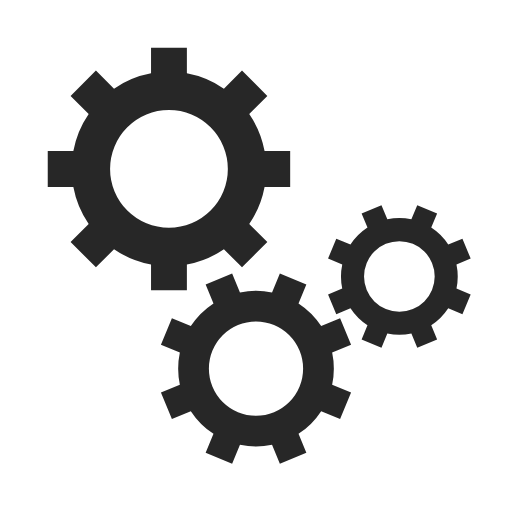
t = 0.00 s
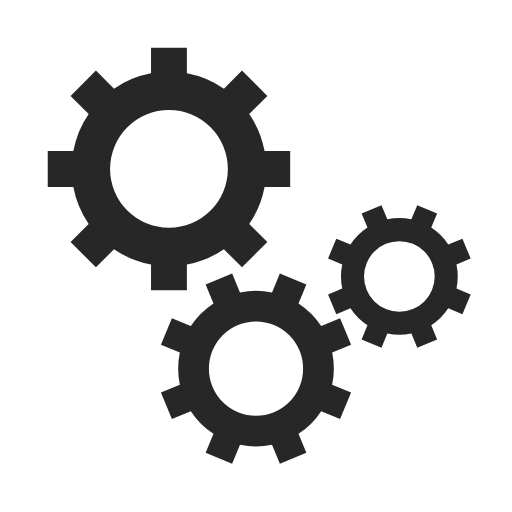
t = 0.35 s
t = 0.70 s: frame unchanged from t = 0.35 s, image omitted
t = 1.05 s: frame unchanged from t = 0.35 s, image omitted

The animated SVG that drew these frames (rendered in a browser with its animation timeline set to each time). Animation: 3 SMIL elements (animateTransform=3); one cycle of 1.40 s, repeats indefinitely.

<svg class="lds-gear-set" width="80px" height="80px" xmlns="http://www.w3.org/2000/svg" xmlns:xlink="http://www.w3.org/1999/xlink" viewBox="0 0 100 100" preserveAspectRatio="xMidYMid"><g transform="translate(50 50)"> <g transform="translate(-17 -17) scale(0.5)"> <g transform="rotate(150.143)">
<animateTransform attributeName="transform" type="rotate" values="0;360" keyTimes="0;1" dur="1.4s" begin="0s" repeatCount="indefinite"></animateTransform><path d="M37.3496987939662 -7 L47.3496987939662 -7 L47.3496987939662 7 L37.3496987939662 7 A38 38 0 0 1 31.359972760794346 21.46047782418268 L31.359972760794346 21.46047782418268 L38.431040572659825 28.531545636048154 L28.531545636048154 38.431040572659825 L21.46047782418268 31.359972760794346 A38 38 0 0 1 7.0000000000000036 37.3496987939662 L7.0000000000000036 37.3496987939662 L7.000000000000004 47.3496987939662 L-6.999999999999999 47.3496987939662 L-7 37.3496987939662 A38 38 0 0 1 -21.46047782418268 31.35997276079435 L-21.46047782418268 31.35997276079435 L-28.531545636048154 38.431040572659825 L-38.43104057265982 28.531545636048158 L-31.359972760794346 21.460477824182682 A38 38 0 0 1 -37.3496987939662 7.000000000000007 L-37.3496987939662 7.000000000000007 L-47.3496987939662 7.000000000000008 L-47.3496987939662 -6.9999999999999964 L-37.3496987939662 -6.999999999999997 A38 38 0 0 1 -31.35997276079435 -21.460477824182675 L-31.35997276079435 -21.460477824182675 L-38.431040572659825 -28.531545636048147 L-28.53154563604818 -38.4310405726598 L-21.4604778241827 -31.35997276079433 A38 38 0 0 1 -6.999999999999992 -37.3496987939662 L-6.999999999999992 -37.3496987939662 L-6.999999999999994 -47.3496987939662 L6.999999999999977 -47.3496987939662 L6.999999999999979 -37.3496987939662 A38 38 0 0 1 21.460477824182686 -31.359972760794342 L21.460477824182686 -31.359972760794342 L28.531545636048158 -38.43104057265982 L38.4310405726598 -28.53154563604818 L31.35997276079433 -21.4604778241827 A38 38 0 0 1 37.3496987939662 -6.999999999999995 M0 -23A23 23 0 1 0 0 23 A23 23 0 1 0 0 -23" fill="#272727"></path></g></g> <g transform="translate(0 22) scale(0.4)"> <g transform="rotate(187.357)">
<animateTransform attributeName="transform" type="rotate" values="360;0" keyTimes="0;1" dur="1.4s" begin="-0.0875s" repeatCount="indefinite"></animateTransform><path d="M37.3496987939662 -7 L47.3496987939662 -7 L47.3496987939662 7 L37.3496987939662 7 A38 38 0 0 1 31.359972760794346 21.46047782418268 L31.359972760794346 21.46047782418268 L38.431040572659825 28.531545636048154 L28.531545636048154 38.431040572659825 L21.46047782418268 31.359972760794346 A38 38 0 0 1 7.0000000000000036 37.3496987939662 L7.0000000000000036 37.3496987939662 L7.000000000000004 47.3496987939662 L-6.999999999999999 47.3496987939662 L-7 37.3496987939662 A38 38 0 0 1 -21.46047782418268 31.35997276079435 L-21.46047782418268 31.35997276079435 L-28.531545636048154 38.431040572659825 L-38.43104057265982 28.531545636048158 L-31.359972760794346 21.460477824182682 A38 38 0 0 1 -37.3496987939662 7.000000000000007 L-37.3496987939662 7.000000000000007 L-47.3496987939662 7.000000000000008 L-47.3496987939662 -6.9999999999999964 L-37.3496987939662 -6.999999999999997 A38 38 0 0 1 -31.35997276079435 -21.460477824182675 L-31.35997276079435 -21.460477824182675 L-38.431040572659825 -28.531545636048147 L-28.53154563604818 -38.4310405726598 L-21.4604778241827 -31.35997276079433 A38 38 0 0 1 -6.999999999999992 -37.3496987939662 L-6.999999999999992 -37.3496987939662 L-6.999999999999994 -47.3496987939662 L6.999999999999977 -47.3496987939662 L6.999999999999979 -37.3496987939662 A38 38 0 0 1 21.460477824182686 -31.359972760794342 L21.460477824182686 -31.359972760794342 L28.531545636048158 -38.43104057265982 L38.4310405726598 -28.53154563604818 L31.35997276079433 -21.4604778241827 A38 38 0 0 1 37.3496987939662 -6.999999999999995 M0 -23A23 23 0 1 0 0 23 A23 23 0 1 0 0 -23" fill="#272727"></path></g></g> <g transform="translate(28 4) scale(0.3)"> <g transform="rotate(172.643)">
<animateTransform attributeName="transform" type="rotate" values="0;360" keyTimes="0;1" dur="1.4s" begin="-0.0875s" repeatCount="indefinite"></animateTransform><path d="M37.3496987939662 -7 L47.3496987939662 -7 L47.3496987939662 7 L37.3496987939662 7 A38 38 0 0 1 31.359972760794346 21.46047782418268 L31.359972760794346 21.46047782418268 L38.431040572659825 28.531545636048154 L28.531545636048154 38.431040572659825 L21.46047782418268 31.359972760794346 A38 38 0 0 1 7.0000000000000036 37.3496987939662 L7.0000000000000036 37.3496987939662 L7.000000000000004 47.3496987939662 L-6.999999999999999 47.3496987939662 L-7 37.3496987939662 A38 38 0 0 1 -21.46047782418268 31.35997276079435 L-21.46047782418268 31.35997276079435 L-28.531545636048154 38.431040572659825 L-38.43104057265982 28.531545636048158 L-31.359972760794346 21.460477824182682 A38 38 0 0 1 -37.3496987939662 7.000000000000007 L-37.3496987939662 7.000000000000007 L-47.3496987939662 7.000000000000008 L-47.3496987939662 -6.9999999999999964 L-37.3496987939662 -6.999999999999997 A38 38 0 0 1 -31.35997276079435 -21.460477824182675 L-31.35997276079435 -21.460477824182675 L-38.431040572659825 -28.531545636048147 L-28.53154563604818 -38.4310405726598 L-21.4604778241827 -31.35997276079433 A38 38 0 0 1 -6.999999999999992 -37.3496987939662 L-6.999999999999992 -37.3496987939662 L-6.999999999999994 -47.3496987939662 L6.999999999999977 -47.3496987939662 L6.999999999999979 -37.3496987939662 A38 38 0 0 1 21.460477824182686 -31.359972760794342 L21.460477824182686 -31.359972760794342 L28.531545636048158 -38.43104057265982 L38.4310405726598 -28.53154563604818 L31.35997276079433 -21.4604778241827 A38 38 0 0 1 37.3496987939662 -6.999999999999995 M0 -23A23 23 0 1 0 0 23 A23 23 0 1 0 0 -23" fill="#272727"></path></g></g></g></svg>
